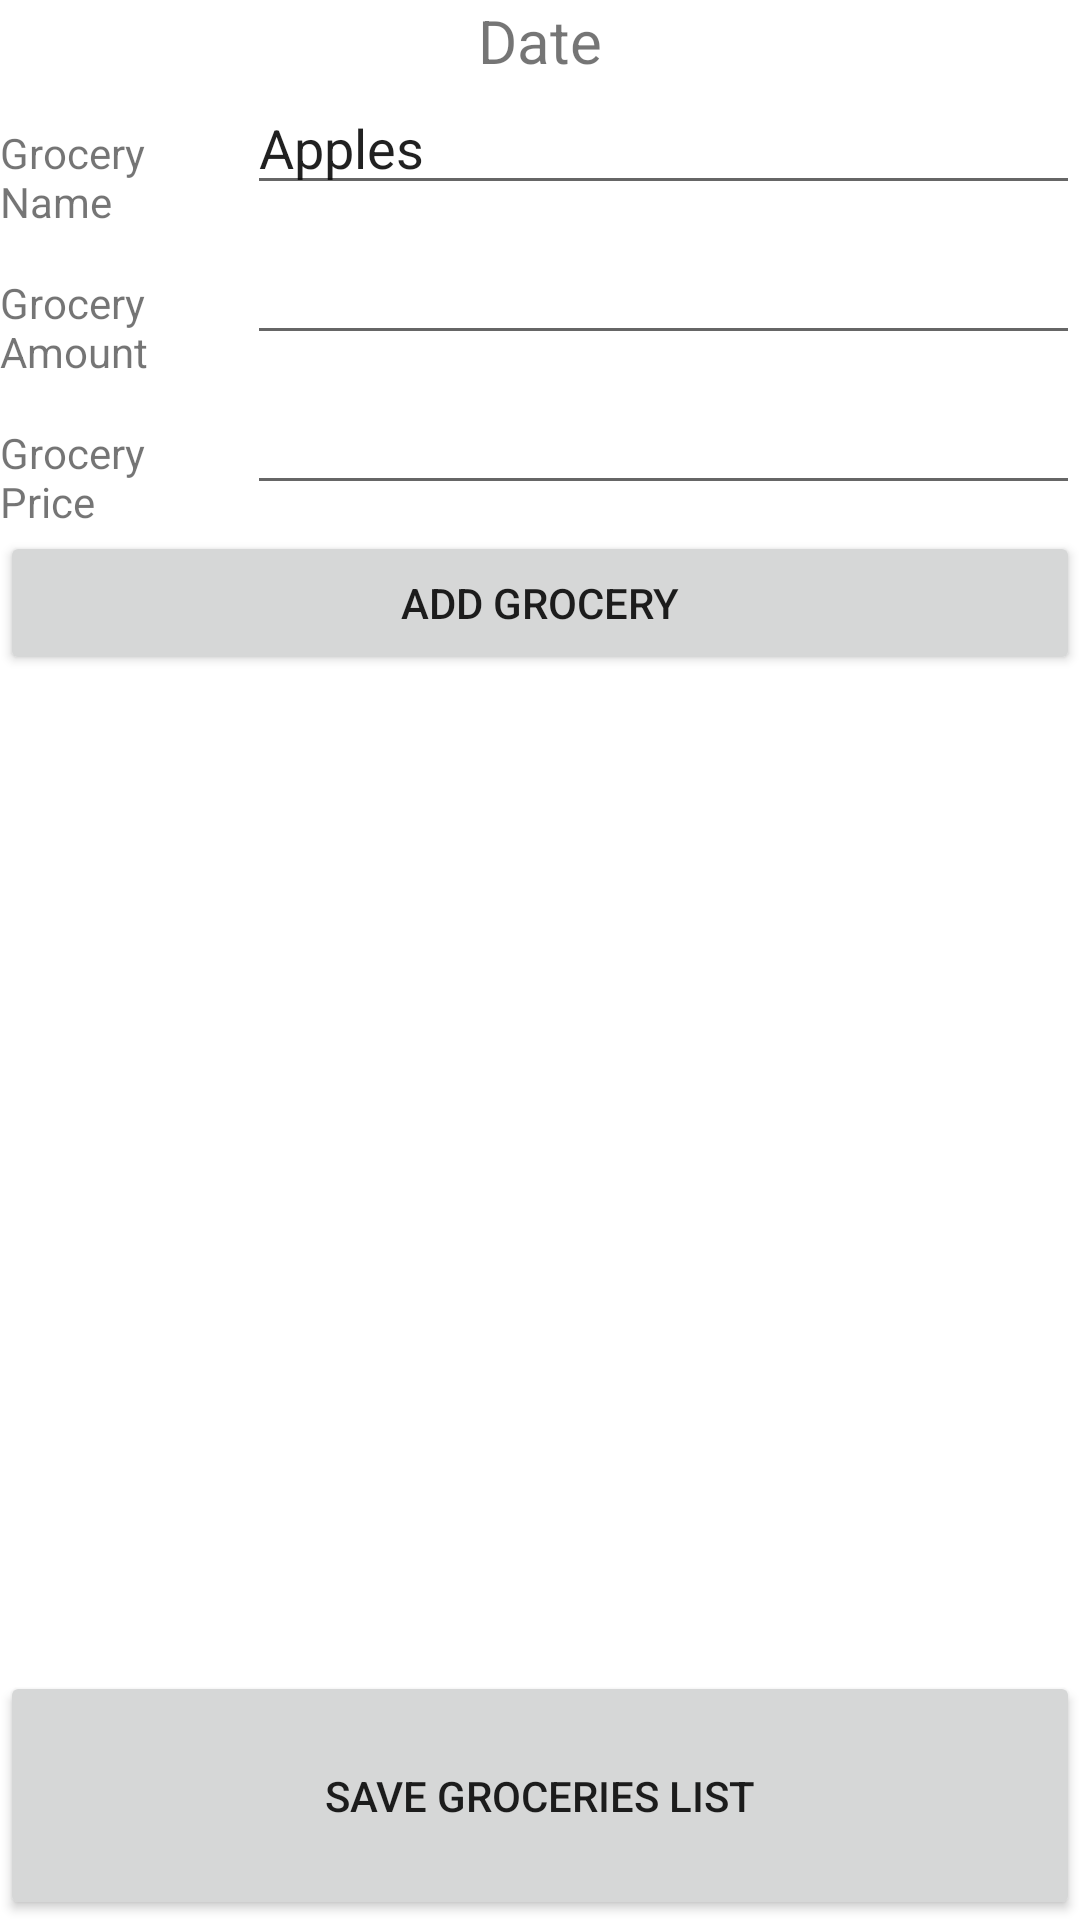

Here is an Android app screen rendered from its layout file. Give the layout XML and the strings, colors and styles it references.
<!-- AndroidManifest.xml: application theme Theme.Groccery_app -->
<!-- res/layout/fragment_groccery_list_view.xml -->
<?xml version="1.0" encoding="utf-8"?>
<RelativeLayout xmlns:android="http://schemas.android.com/apk/res/android"
    xmlns:tools="http://schemas.android.com/tools"
    android:layout_width="wrap_content"
    android:layout_height="wrap_content"
    android:layout_marginTop="10dp"
    android:layout_marginStart="10dp"
    android:layout_marginEnd="10dp"
    xmlns:app="http://schemas.android.com/apk/res-auto"
    tools:context=".ui.main.GrocceryListView"
    android:orientation="vertical">

    <TextView
        android:id="@+id/textViewCurrentDate"
        android:layout_width="match_parent"
        android:layout_height="wrap_content"
        android:text="Date"
        android:textAlignment="center"
        android:textSize="20dp"/>

    <LinearLayout
        android:layout_width="390dp"
        android:layout_height="215dp"
        android:layout_below="@id/textViewCurrentDate"
        android:layout_marginTop="0dp"

        android:orientation="vertical">

        <LinearLayout
            android:layout_width="match_parent"
            android:layout_height="50dp"
            android:orientation="horizontal">

            <TextView
                android:id="@+id/textView"
                android:layout_width="15dp"
                android:layout_height="wrap_content"
                android:layout_weight="1"
                android:text="@string/textview_grocery_name" />

            <EditText
                android:id="@+id/editTextGroceryName"
                android:layout_width="wrap_content"
                android:layout_height="wrap_content"
                android:layout_weight="1"
                android:ems="10"
                android:inputType="textPersonName"
                android:text="Apples" />
        </LinearLayout>

        <LinearLayout
            android:layout_width="match_parent"
            android:layout_height="50dp"
            android:orientation="horizontal">

            <TextView
                android:id="@+id/textView2"
                android:layout_width="15dp"
                android:layout_height="wrap_content"
                android:layout_weight="1"
                android:text="@string/textview_grocery_amount" />

            <EditText
                android:id="@+id/editTextGroceryAmount"
                android:layout_width="wrap_content"
                android:layout_height="wrap_content"
                android:layout_weight="1"
                android:ems="10"
                android:inputType="number" />
        </LinearLayout>

        <LinearLayout
            android:layout_width="match_parent"
            android:layout_height="50dp"
            android:orientation="horizontal">

            <TextView
                android:id="@+id/textView3"
                android:layout_width="15dp"
                android:layout_height="wrap_content"
                android:layout_weight="1"
                android:text="@string/textview_grocery_price" />

            <EditText
                android:id="@+id/editTextGroceryPrice"
                android:layout_width="wrap_content"
                android:layout_height="wrap_content"
                android:layout_weight="1"
                android:ems="10"
                android:inputType="number" />
        </LinearLayout>

        <Button
            android:id="@+id/addGroceryButton"
            android:layout_width="match_parent"
            android:layout_height="wrap_content"
            android:text="@string/button_addGrocceryElement" />
    </LinearLayout>

    <androidx.recyclerview.widget.RecyclerView
        android:id="@+id/groceriesRecyclerView"
        android:layout_width="match_parent"
        android:layout_height="321dp"
        android:layout_below="@id/textViewCurrentDate"
        android:layout_marginTop="209dp" app:layoutManager="androidx.recyclerview.widget.LinearLayoutManager" />

    <Button
        android:id="@+id/saveGroceriesButton"
        android:layout_width="match_parent"
        android:layout_height="match_parent"
        android:layout_below="@id/groceriesRecyclerView"
        android:text="@string/button_saveList" />
</RelativeLayout>
<!-- resources referenced by this layout -->
<resources>
  <string name="button_addGrocceryElement">Add Grocery</string>
  <string name="button_saveList">Save Groceries List</string>
  <string name="textview_grocery_amount">Grocery Amount</string>
  <string name="textview_grocery_name">Grocery Name</string>
  <string name="textview_grocery_price">Grocery Price</string>
  <style name="Theme.Groccery_app" parent="Theme.MaterialComponents.DayNight.DarkActionBar">
          
          <item name="colorPrimary">@color/purple_500</item>
          <item name="colorPrimaryVariant">@color/purple_700</item>
          <item name="colorOnPrimary">@color/white</item>
          
          <item name="colorSecondary">@color/teal_200</item>
          <item name="colorSecondaryVariant">@color/teal_700</item>
          <item name="colorOnSecondary">@color/black</item>
          
          <item name="android:statusBarColor" tools:targetApi="l">?attr/colorPrimaryVariant</item>
          
      </style>
  <!-- not gathered from this repository: default colours our renderer supplied (Android Studio template values) -->
  <color name="purple_500">#FF6200EE</color>
  <color name="purple_700">#FF3700B3</color>
  <color name="teal_200">#FF03DAC5</color>
  <color name="teal_700">#FF018786</color>
  <color name="black">#FF000000</color>
  <color name="white">#FFFFFFFF</color>
</resources>
